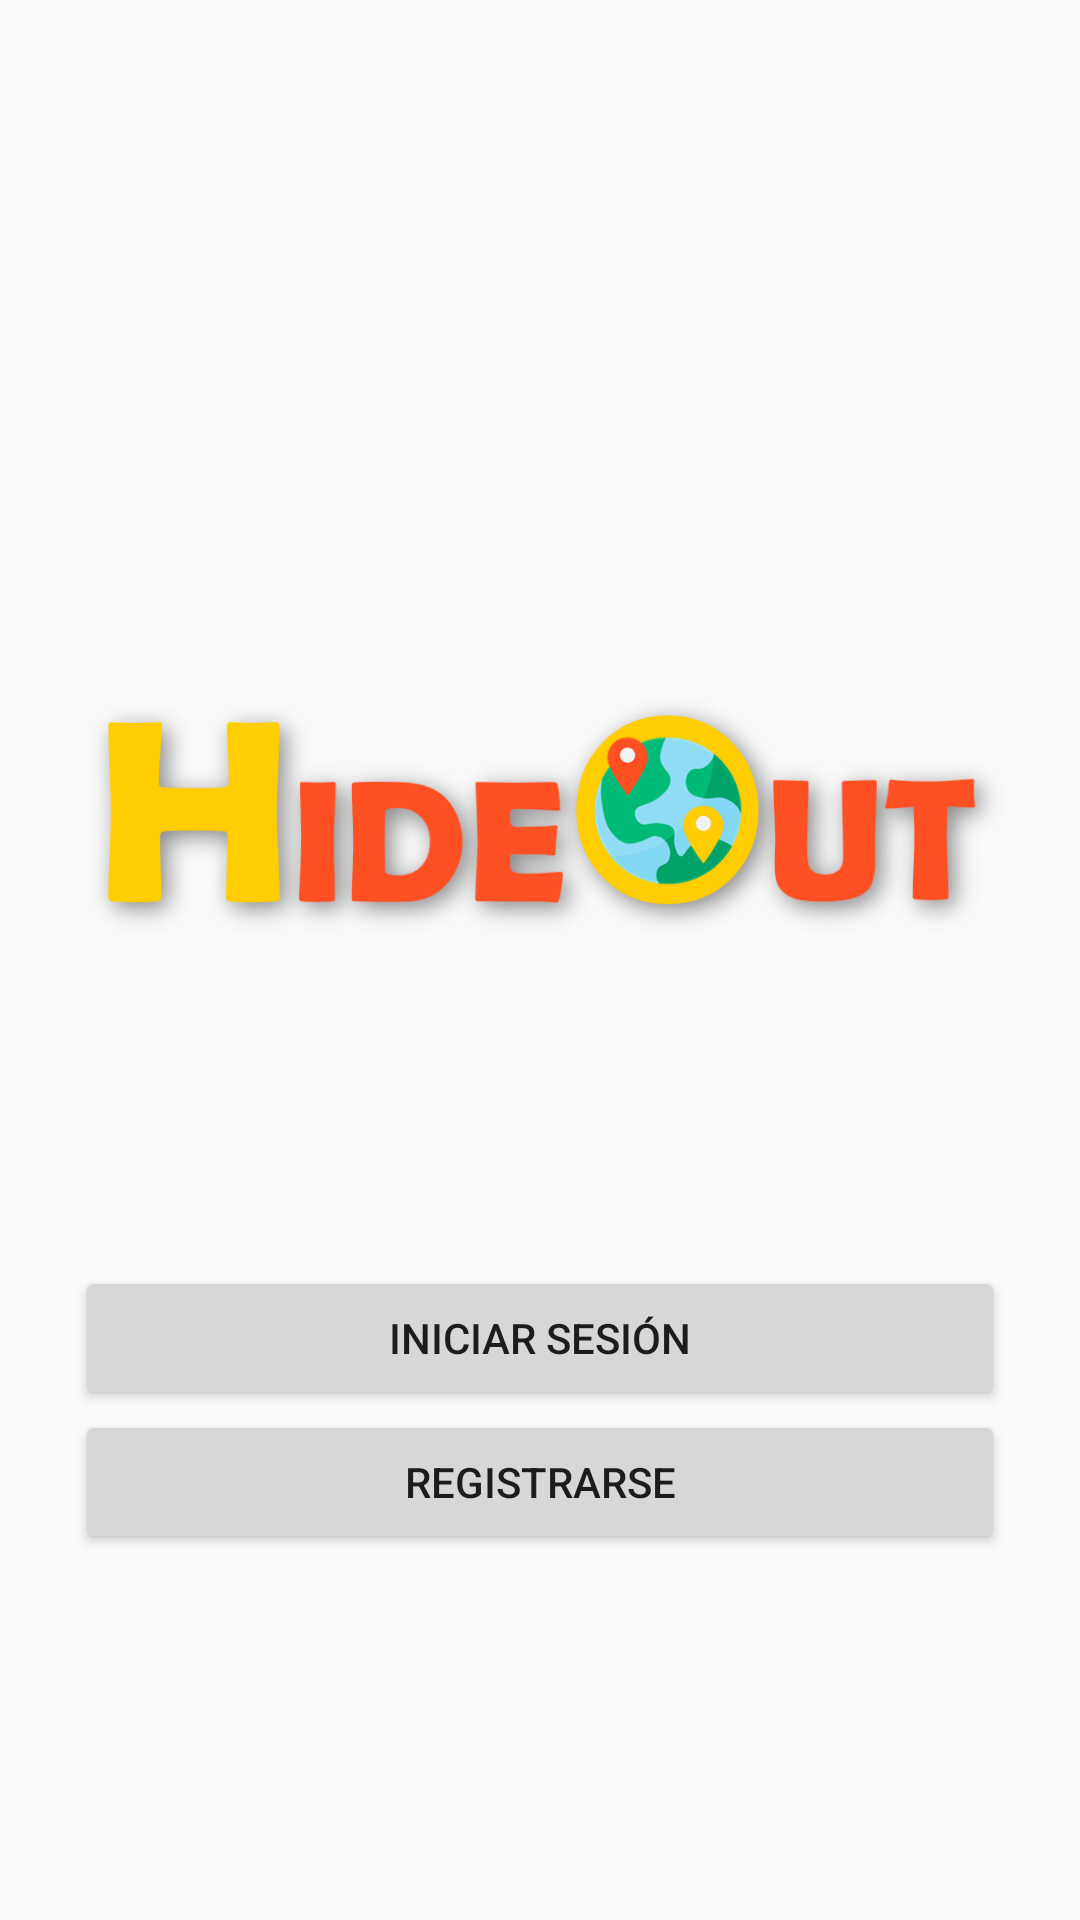

Reconstruct the res/layout file that produces this screen, plus the resources it refers to.
<!-- AndroidManifest.xml: application theme Theme.AppCompat.Light.NoActionBar -->
<!-- res/layout/activity_main.xml -->
<?xml version="1.0" encoding="utf-8"?>
<LinearLayout xmlns:android="http://schemas.android.com/apk/res/android"
    xmlns:app="http://schemas.android.com/apk/res-auto"
    xmlns:tools="http://schemas.android.com/tools"
    android:layout_width="match_parent"
    android:layout_height="match_parent"
    android:gravity="center"
    android:orientation="vertical"
    android:padding="25dp"
    tools:context=".MainActivity">

    <ImageView
        android:id="@+id/imageView"
        android:layout_width="match_parent"
        android:layout_height="wrap_content"
        app:srcCompat="@drawable/hideoutalpha" />

    <Button
        android:id="@+id/buttonIniciar"
        android:layout_width="match_parent"
        android:layout_height="wrap_content"
        android:text="INICIAR SESIÓN"
        tools:layout_editor_absoluteX="122dp"
        tools:layout_editor_absoluteY="197dp"/>

    <Button
        android:id="@+id/buttonRegistro"
        android:layout_width="match_parent"
        android:layout_height="wrap_content"
        android:text="REGISTRARSE"
        tools:layout_editor_absoluteX="122dp"
        tools:layout_editor_absoluteY="197dp"/>

</LinearLayout>
<!-- resources referenced by this layout -->
<resources>
  <!-- drawable hideoutalpha: png bitmap (drawable, 66069 bytes) -->
</resources>
